The GitHub repository k6zma/CavitationBubbles contains a labelled image folder "nonfixed_data" with 14 categories: 0_water, 12.5_ alcohol, 12.5_alcohol, 25_ alcohol, 25_alcohol, 50_ alcohol, 50_alcohol, 5_ alcohol, 5_alcohol, 75_ alcohol, 75_alcohol, 96_ alcohol, 96_alcohol, Water. Examples follow, each with its label.

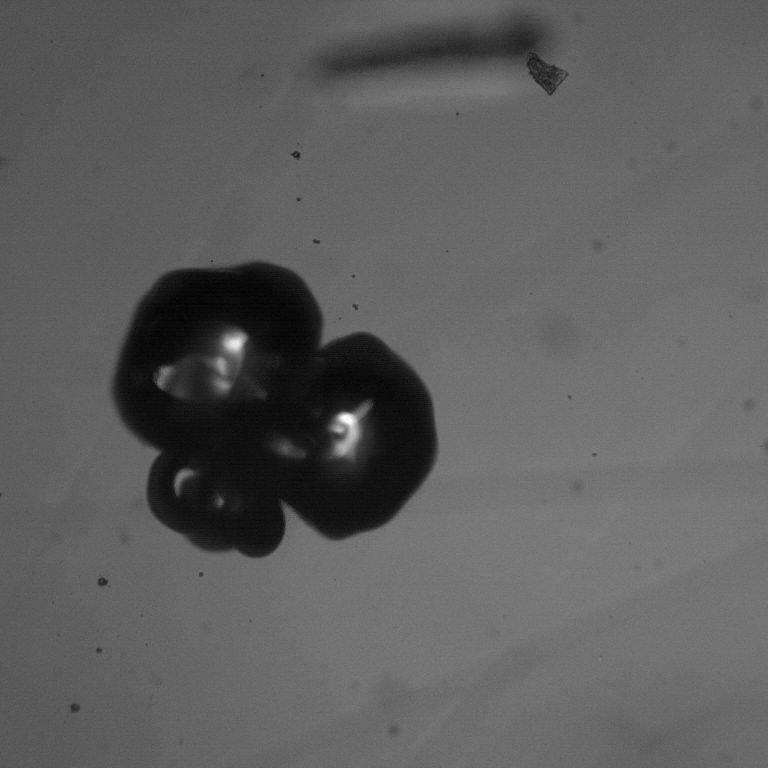
Label: 12.5_alcohol

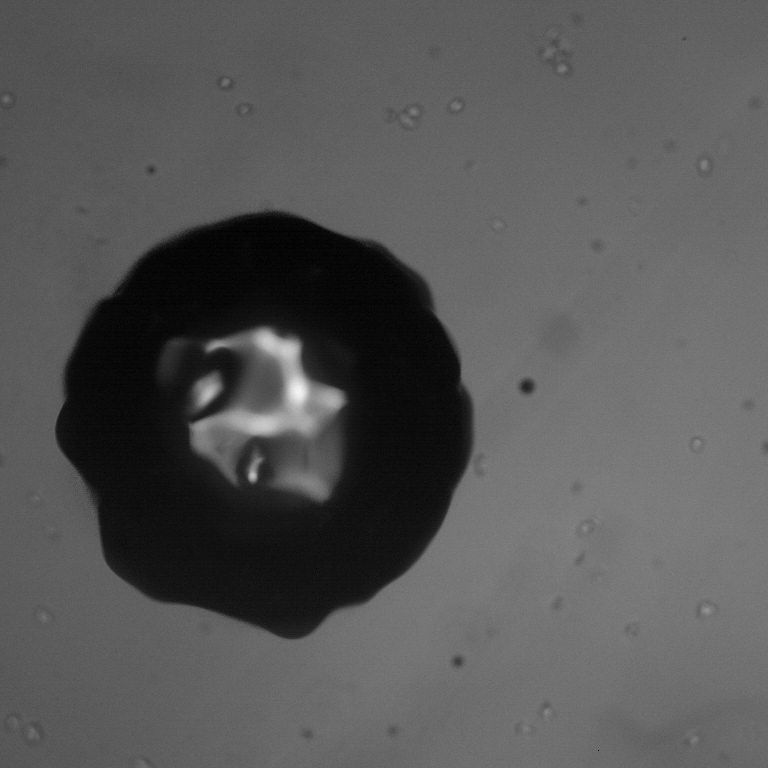
Label: Water

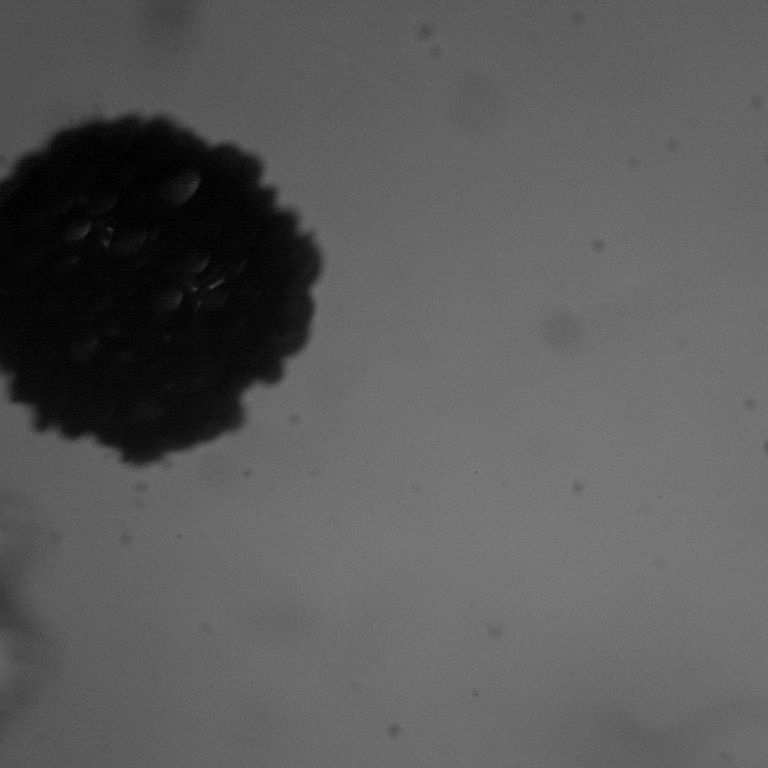
Label: 25_alcohol

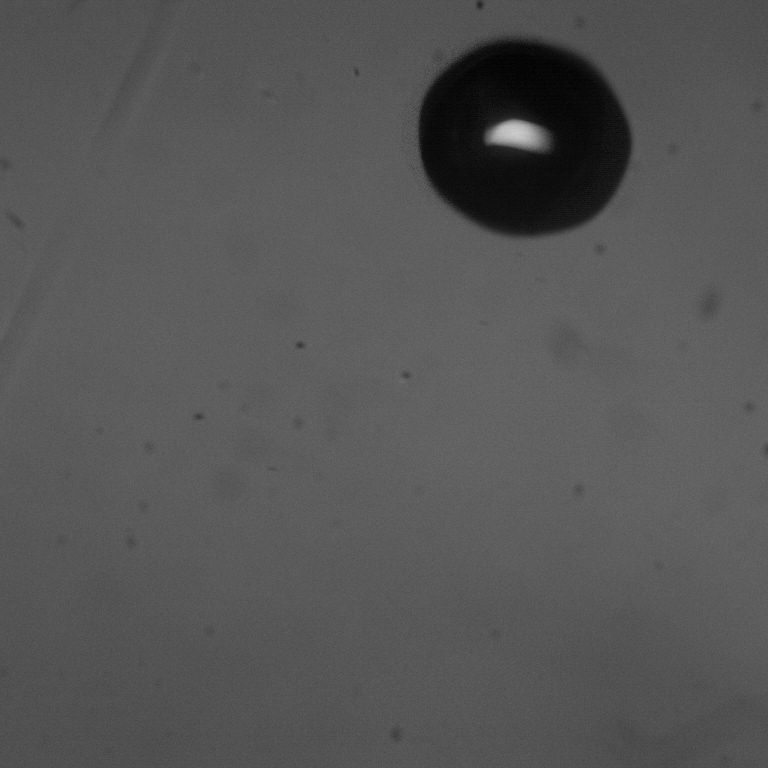
Label: 75_ alcohol

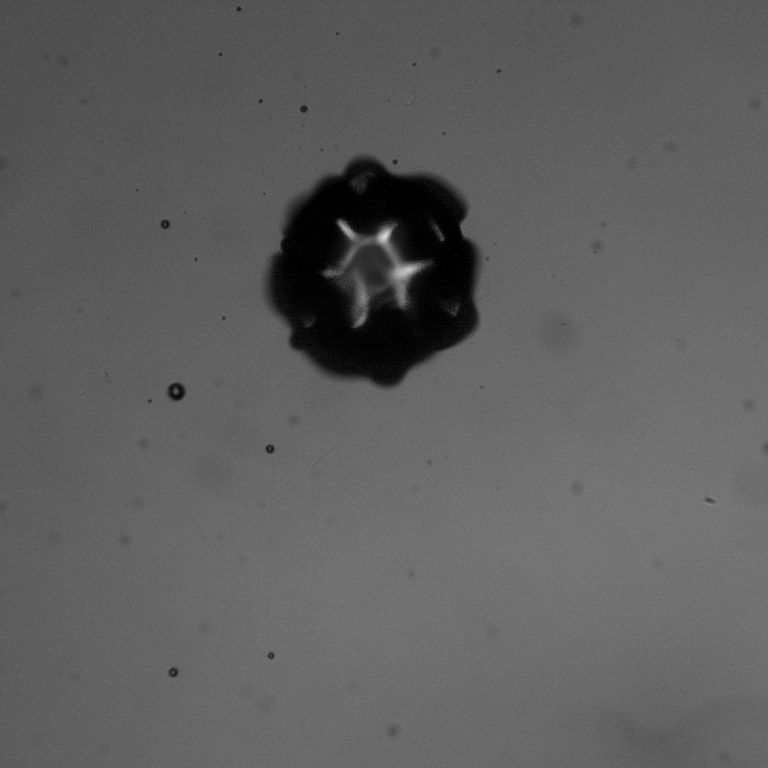
Label: 96_ alcohol

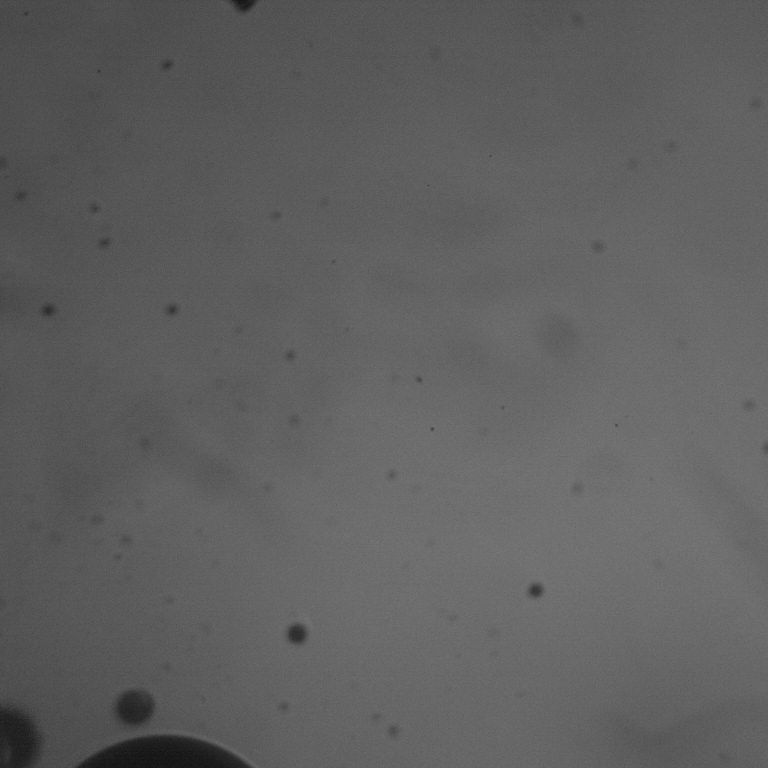
Label: 50_alcohol
